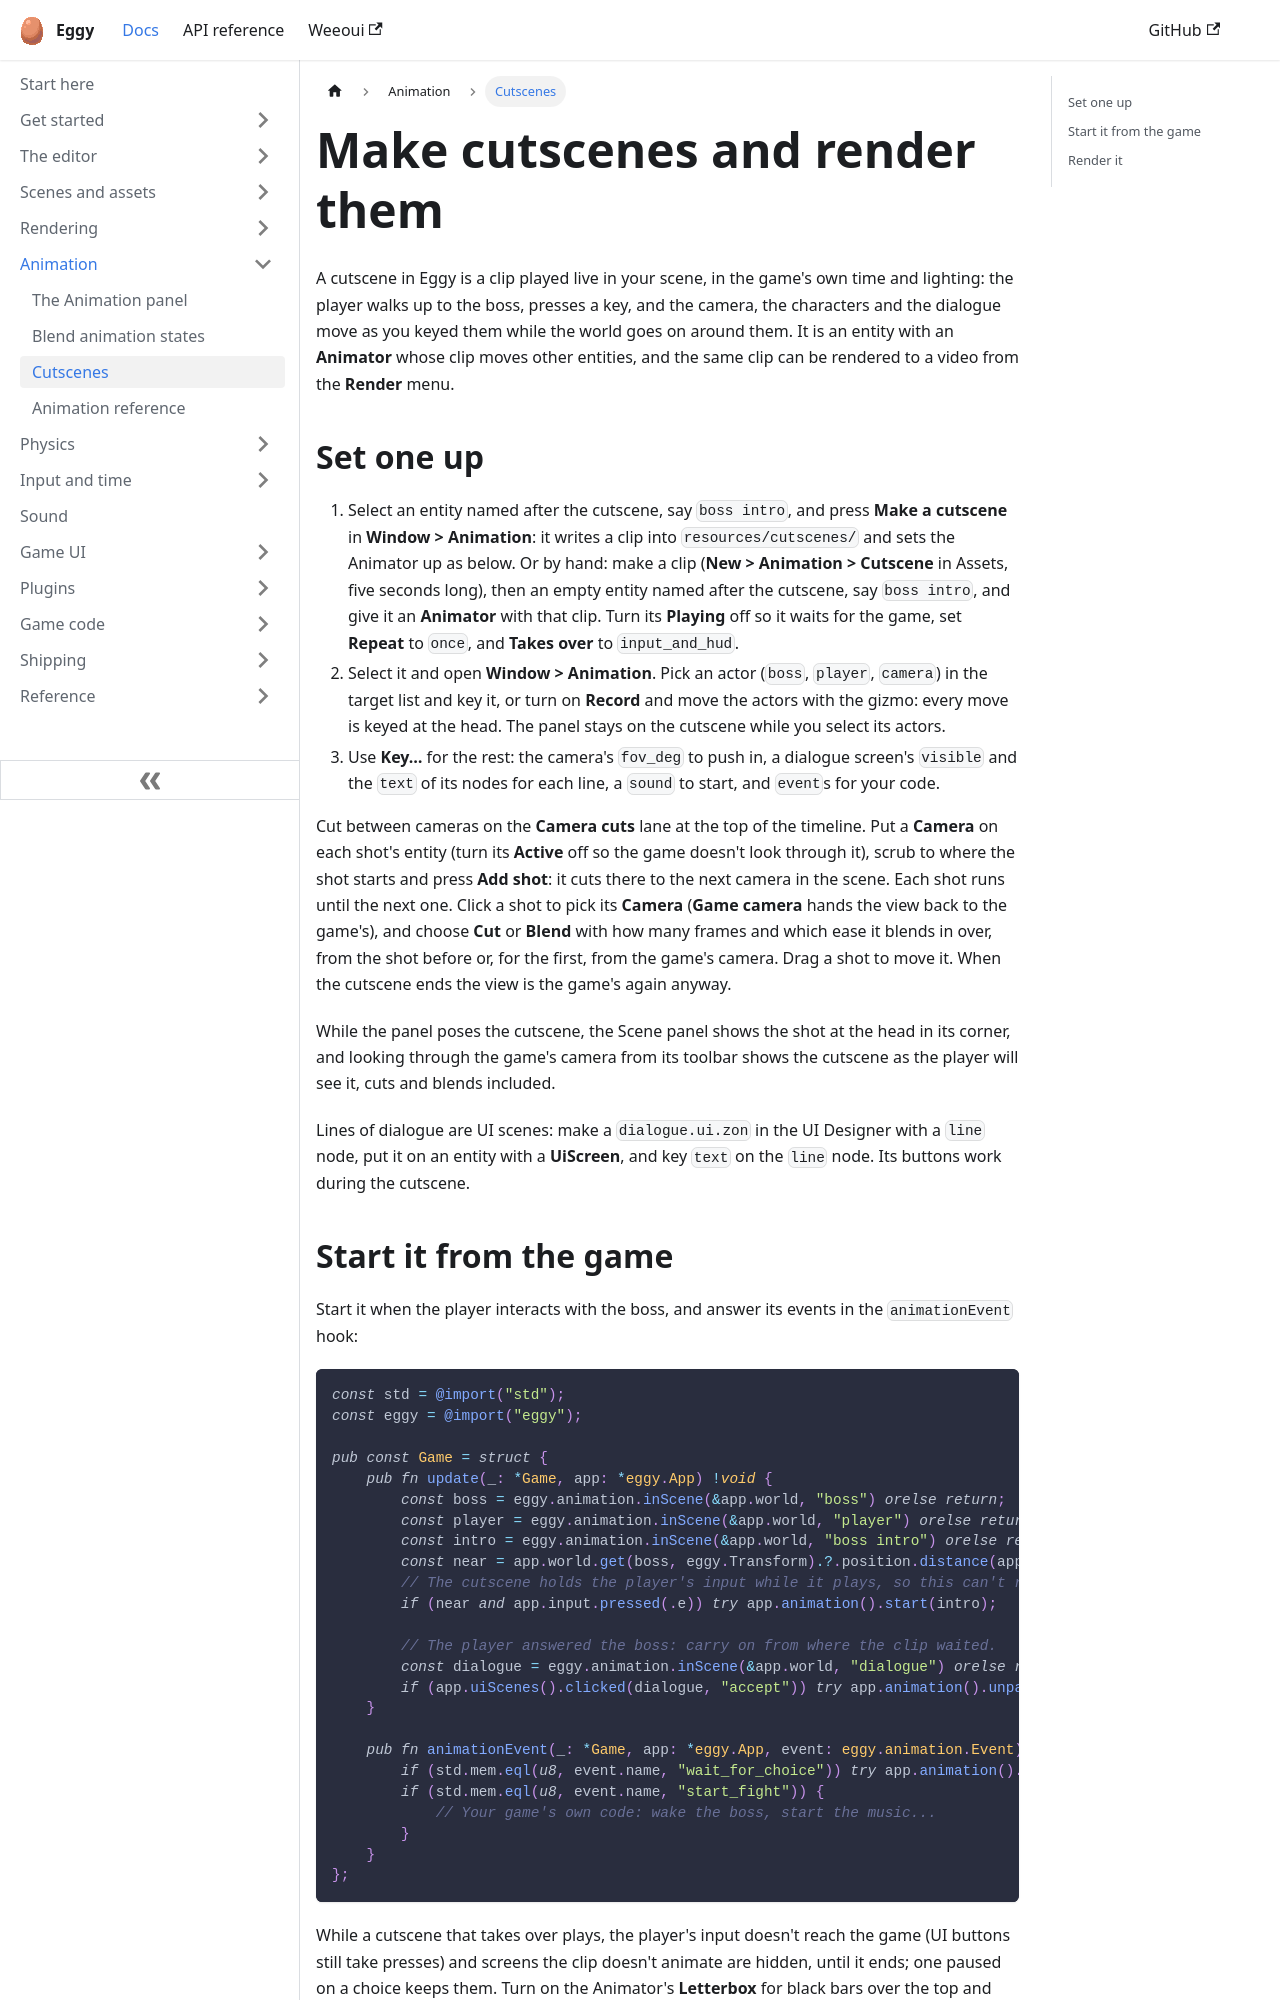

repository: eggyengine/eggy · page: animation/cutscenes/index.html · generator: docusaurus

---
title: Make cutscenes and render them
sidebar_position: 3
sidebar_label: Cutscenes
description: Key a cutscene, cut between cameras, start it from the game and render it to video.
---

A cutscene in Eggy is a clip played live in your scene, in the game's own time and lighting:
the player walks up to the boss, presses a key, and the camera, the characters and the
dialogue move as you keyed them while the world goes on around them. It is an entity with an
**Animator** whose clip moves other entities, and the same clip can be rendered to a video
from the **Render** menu.

## Set one up

1. Select an entity named after the cutscene, say `boss intro`, and press **Make a cutscene** in
   **Window > Animation**: it writes a clip into `resources/cutscenes/` and sets the Animator up
   as below. Or by hand: make a clip (**New > Animation > Cutscene** in Assets, five seconds long), then an empty entity named
   after the cutscene, say `boss intro`, and give it an **Animator** with that clip. Turn its
   **Playing** off so it waits for the game, set **Repeat** to `once`, and **Takes over** to
   `input_and_hud`.
2. Select it and open **Window > Animation**. Pick an actor (`boss`, `player`, `camera`) in the
   target list and key it, or turn on **Record** and move the actors with the gizmo: every move
   is keyed at the head. The panel stays on the cutscene while you select its actors.
3. Use **Key…** for the rest: the camera's `fov_deg` to push in, a dialogue screen's `visible`
   and the `text` of its nodes for each line, a `sound` to start, and `event`s for your code.

Cut between cameras on the **Camera cuts** lane at the top of the timeline. Put a **Camera** on
each shot's entity (turn its **Active** off so the game doesn't look through it), scrub to where
the shot starts and press **Add shot**: it cuts there to the next camera in the scene. Each shot
runs until the next one. Click a shot to pick its **Camera** (**Game camera** hands the view
back to the game's), and choose **Cut** or **Blend** with how many frames and which ease it
blends in over, from the shot before or, for the first, from the game's camera. Drag a shot to
move it. When the cutscene ends the view is the game's again anyway.

While the panel poses the cutscene, the Scene panel shows the shot at the head in its corner,
and looking through the game's camera from its toolbar shows the cutscene as the player will
see it, cuts and blends included.

Lines of dialogue are UI scenes: make a `dialogue.ui.zon` in the UI Designer with a `line`
node, put it on an entity with a **UiScreen**, and key `text` on the `line` node. Its buttons
work during the cutscene.
